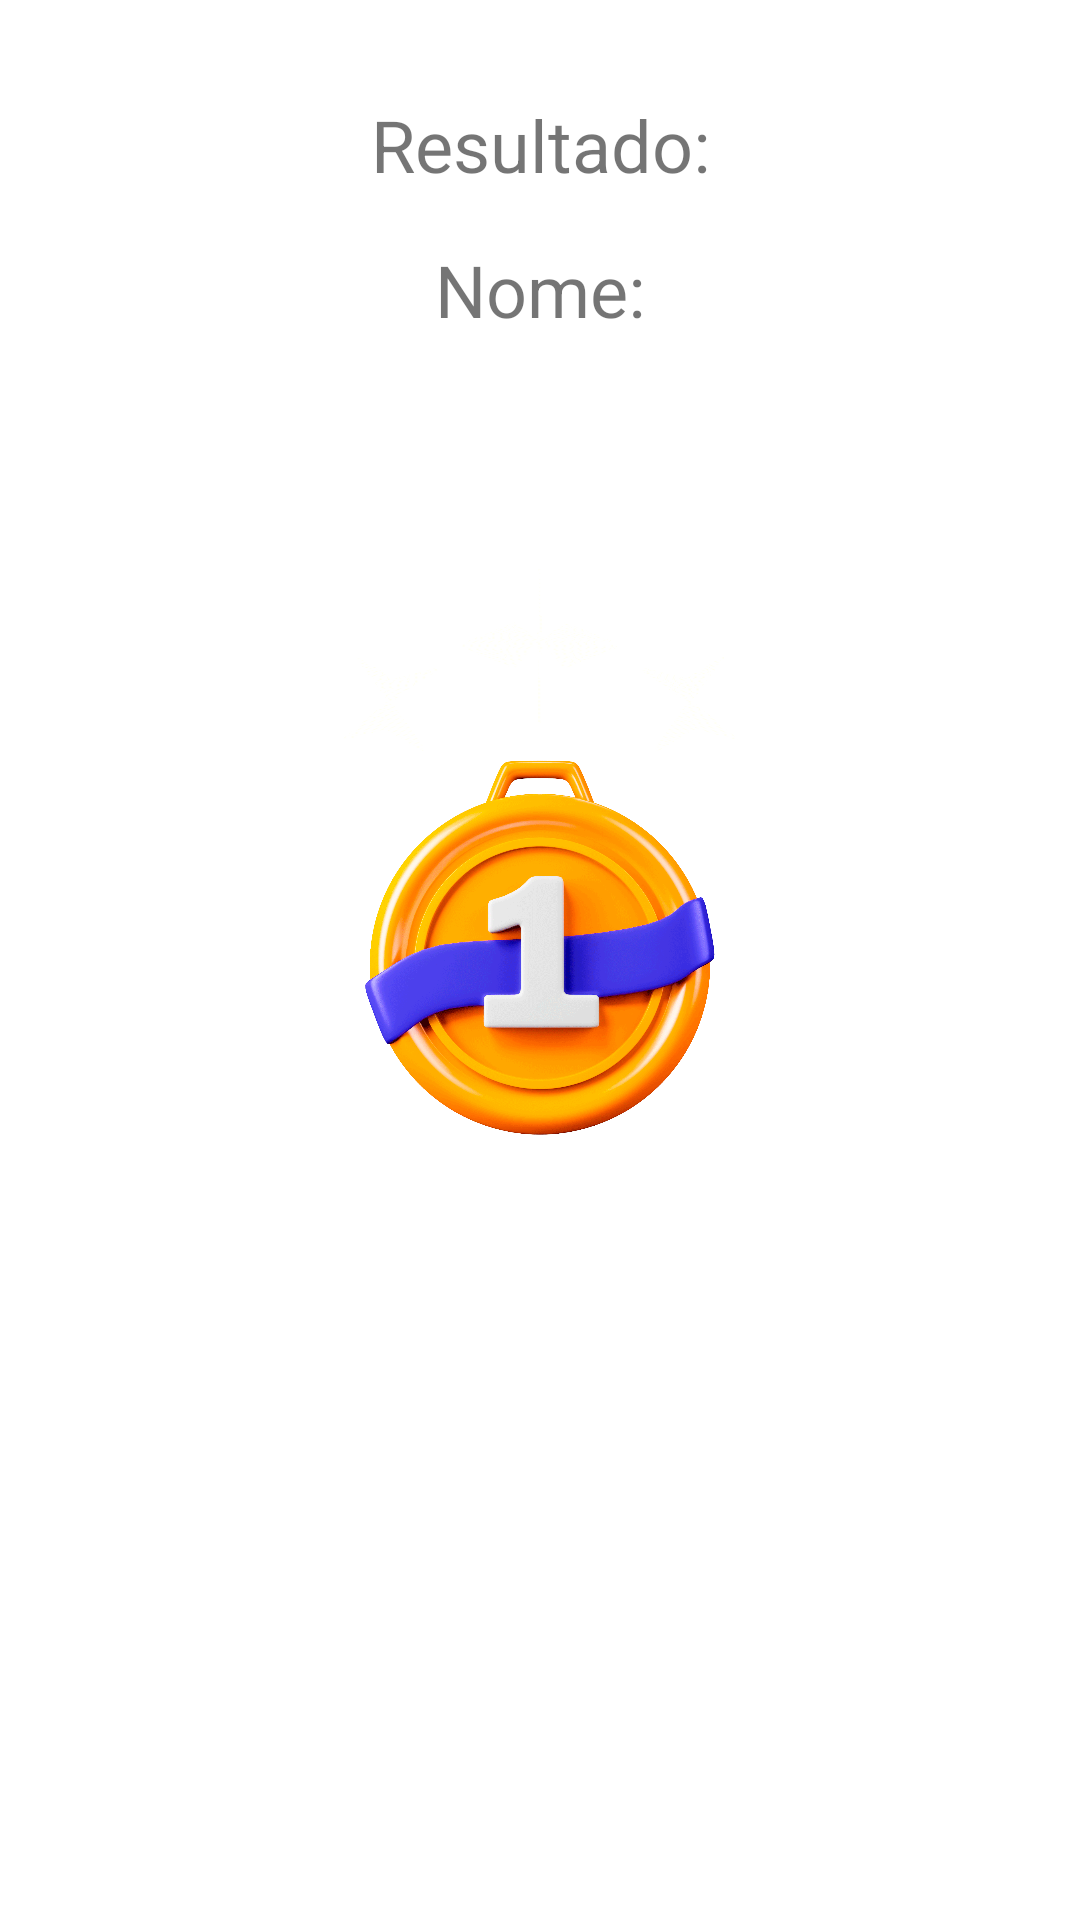

Here is an Android app screen rendered from its layout file. Give the layout XML and the strings, colors and styles it references.
<!-- AndroidManifest.xml: application theme Theme.App_quiz_assessment -->
<!-- res/layout/activity_result.xml -->
<?xml version="1.0" encoding="utf-8"?>
<androidx.constraintlayout.widget.ConstraintLayout xmlns:android="http://schemas.android.com/apk/res/android"
    xmlns:app="http://schemas.android.com/apk/res-auto"
    xmlns:tools="http://schemas.android.com/tools"
    android:layout_width="match_parent"
    android:layout_height="match_parent"
    android:padding="32dp"
    tools:context=".ResultActivity"

    >

    <TextView
        android:id="@+id/tv_result"
        android:layout_width="match_parent"
        android:layout_height="wrap_content"
        android:text="Resultado:"
        android:textSize="24sp"
        android:gravity="center"
        app:layout_constraintEnd_toEndOf="parent"
        app:layout_constraintHorizontal_bias="0.5"
        app:layout_constraintStart_toStartOf="parent"
        app:layout_constraintTop_toTopOf="parent" />

    <ImageView
        android:id="@+id/imageView2"
        android:layout_width="match_parent"
        android:layout_height="match_parent"
        android:src="@drawable/image"
        tools:layout_editor_absoluteX="32dp"
        tools:layout_editor_absoluteY="32dp" />

    <TextView
        android:id="@+id/tv_name"
        android:layout_width="match_parent"
        android:layout_height="wrap_content"
        android:layout_marginTop="16dp"
        android:text="Nome:"
        android:textSize="24sp"
        android:gravity="center"
        app:layout_constraintEnd_toEndOf="parent"
        app:layout_constraintStart_toStartOf="parent"
        app:layout_constraintTop_toBottomOf="@+id/tv_result" />
</androidx.constraintlayout.widget.ConstraintLayout>
<!-- resources referenced by this layout -->
<resources>
  <!-- drawable image: png bitmap (drawable, 478224 bytes) -->
  <style name="Theme.App_quiz_assessment" parent="Theme.MaterialComponents.DayNight.NoActionBar">
          
          <item name="colorPrimary">@color/purple_500</item>
  
          // Cor da barra
          <item name="colorPrimaryVariant">#42b4a5</item>
  
          <item name="colorOnPrimary">@color/white</item>
          
          <item name="colorSecondary">@color/teal_200</item>
          <item name="colorSecondaryVariant">@color/teal_700</item>
          <item name="colorOnSecondary">@color/black</item>
          
          <item name="android:statusBarColor" tools:targetApi="l">?attr/colorPrimaryVariant</item>
          
      </style>
  <color name="purple_500">#FF6200EE</color>
  <color name="white">#FFFFFFFF</color>
  <color name="teal_200">#FF03DAC5</color>
  <color name="teal_700">#FF018786</color>
  <color name="black">#FF000000</color>
</resources>
